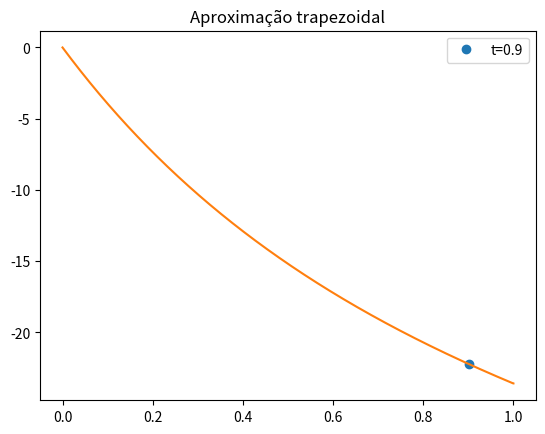

Reproduce this figure in Python.
import matplotlib.pyplot as plt
import numpy as np

#trabalho realizado pela força de resistência do ar com Aproximação trapezoidal

v0 = 140/3.6 # m/s
teta = np.radians(7)
dt = 0.0001
g = 9.8
t0 = 0
tf =1
m = 0.057
vt = 100/3.6

n = int((tf-t0)/dt)
t = np.linspace(t0,tf,n)

vx = np.empty(n)
vy = np.empty(n)

vx[0] = v0*np.cos(teta)
vy[0] = v0*np.sin(teta)

ax = np.empty(n)
ay = np.empty(n)

x = np.empty(n) 
y = np.empty(n)

x[0] = 0
y[0] = 0

#Calcule a energia mecânica
v = np.empty(n)
Em = np.empty(n)
#-----------------

#Aceleração resistencia ar
aresx = np.empty(n)
aresy = np.empty(n)

#Integral aproximação trapezoidal
I = np.empty(n)
fun = np.empty(n) #função

#Cálculo resistência do ar
D = g/vt**2


for i in range(n-1):    
    v[i] = np.sqrt(vx[i]**2 + vy[i]**2)
    
    aresx[i] = -D*vx[i]*abs(v[i])
    ax[i] = aresx[i]
    aresy[i] = -D*abs(v[i])*vy[i]
    ay[i] =  aresy[i] - g 
    
    vy[i+1] = vy[i] + ay[i]*dt
    vx[i+1] = vx[i] +ax[i]*dt
    
    y[i+1] = y[i] + vy[i] * dt
    x[i+1] = x[i] + vx[i] * dt
    
    Em[i] = 0.5*m*v[i]**2 + m*g*y[i]

    fun[i] = m*aresx[i]*vx[i]+m*aresy[i]*vy[i]
    I[i] = dt *((fun[0]+fun[i])*0.5 + np.sum(fun[1:n]))
    
    
#Para dar valor ao ultimo indice no array  
v[n-1] = np.sqrt(vx[n-1]**2 + vy[n-1]**2)
Em[n-1] = 0.5*m*v[n-1]**2 + m*g*y[n-1]

fun[n-1] = m*aresx[n-1]*vx[n-1]+m*aresy[n-1]*vy[n-1]
I[n-1] = dt *((fun[0]+fun[n-1])*0.5 + np.sum(fun[1:n]))
#------------------------------------------
for i in range(n-1): #determinar o t em que a bola atingiu o chão
    if (y[i+1]*y[i]<0):
        tsolo = t[i]
        break
print(tsolo)

for i in range(n-1):
    if (t[i] < 0.9009 < t[i+1]): #0.90 = tsolo
        print("Integral[tsolo] = {:0.2f} J".format( I[i]))
        plt.plot(t[i],I[i], "o", label="t=0.9")


plt.plot(t,I)
plt.title("Aproximação trapezoidal")
plt.legend()
plt.show()